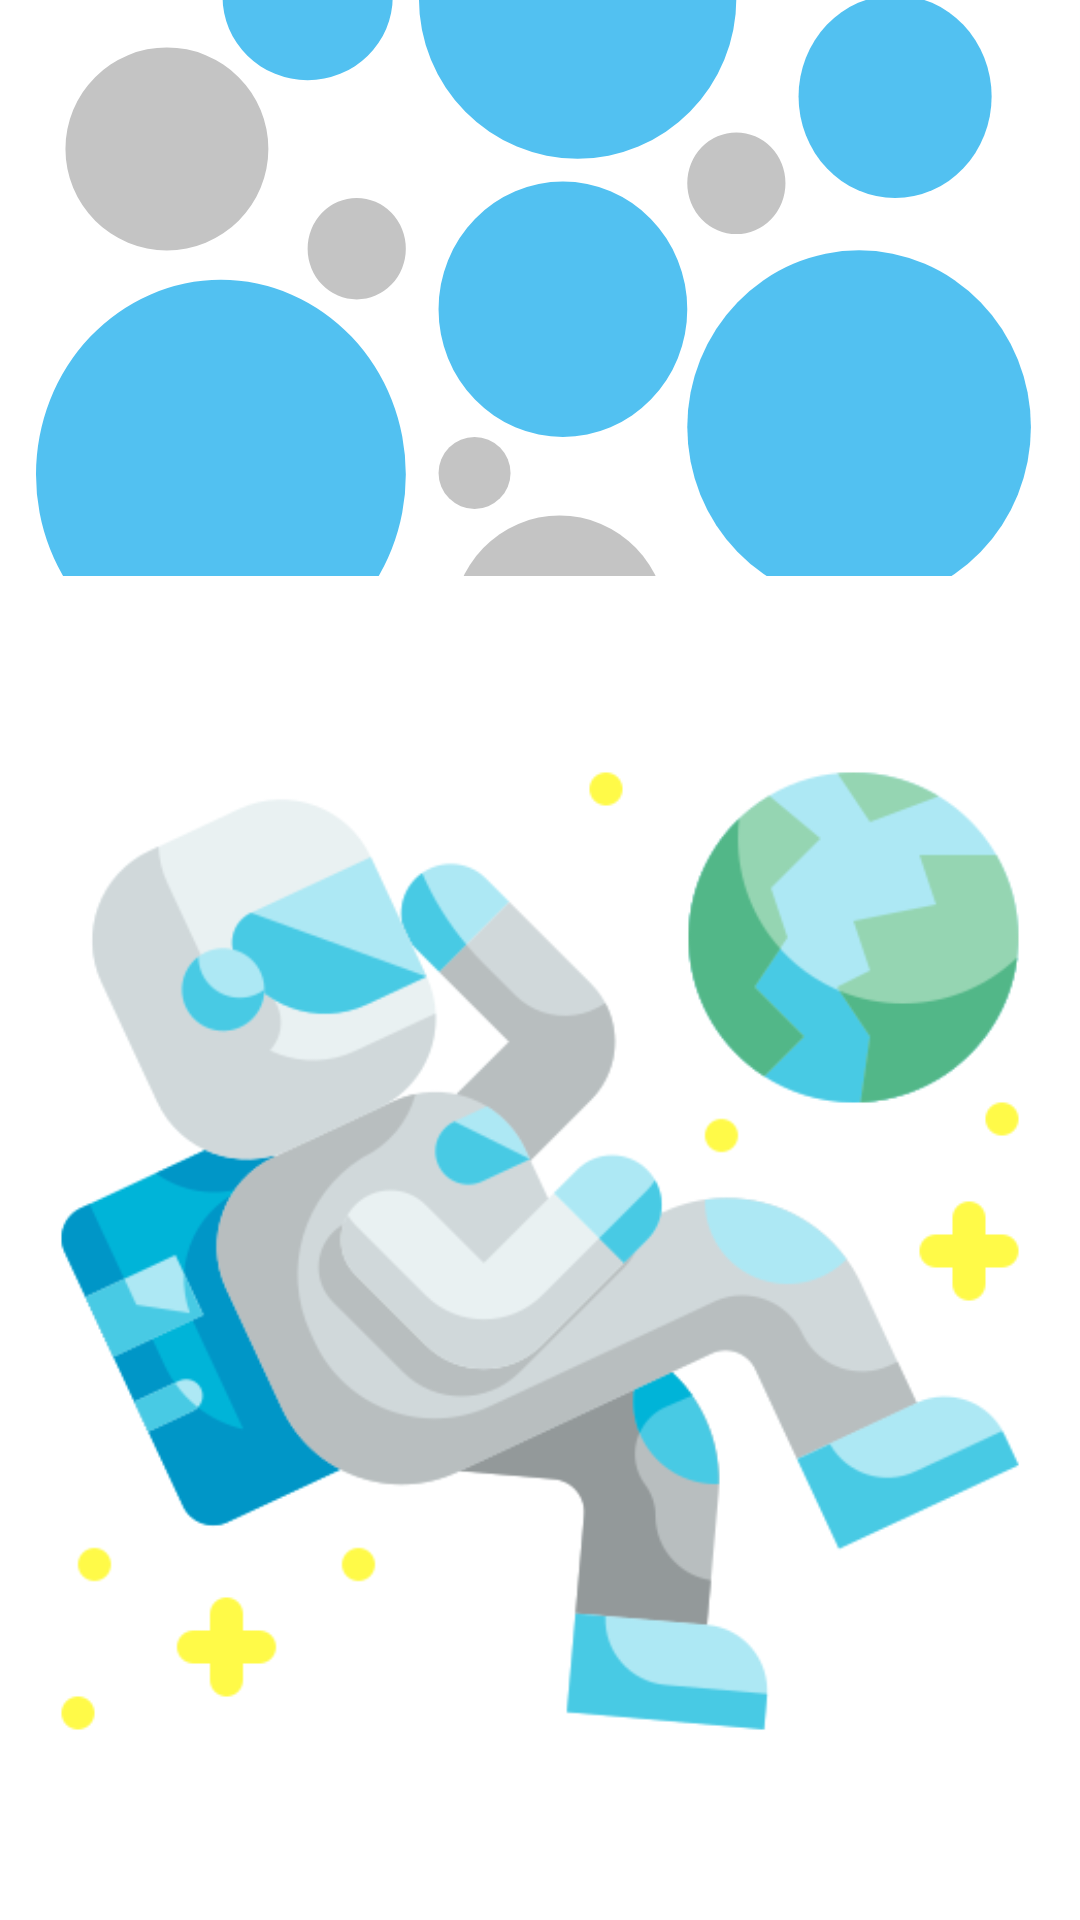

Reconstruct the res/layout file that produces this screen, plus the resources it refers to.
<!-- AndroidManifest.xml: application theme Theme.Application -->
<!-- res/layout/activity_main4.xml -->
<?xml version="1.0" encoding="utf-8"?>
<androidx.coordinatorlayout.widget.CoordinatorLayout xmlns:android="http://schemas.android.com/apk/res/android"
    xmlns:tools="http://schemas.android.com/tools"
    xmlns:app="http://schemas.android.com/apk/res-auto"


    android:layout_width="match_parent"
    android:layout_height="match_parent">

    <com.google.android.material.appbar.AppBarLayout
        android:id="@+id/appbar"

        android:layout_height="192dp"
        android:layout_width="match_parent">

        <com.google.android.material.appbar.CollapsingToolbarLayout
            android:layout_width="match_parent"
            android:layout_height="match_parent"
            app:toolbarId="@+id/toolbar"
            app:layout_scrollFlags="scroll|exitUntilCollapsed"
            app:layout_scrollInterpolator="@android:anim/decelerate_interpolator"

            app:contentScrim="?attr/colorPrimary">

            <ImageView
                android:id="@+id/app_bar_image"
                android:layout_width="match_parent"
                android:layout_height="match_parent"
                app:layout_collapseMode="parallax"

                app:srcCompat="@drawable/ic_launcher_foreground"
                android:scaleType="centerCrop" />

            <androidx.appcompat.widget.Toolbar
                android:id="@+id/toolbar"
                android:layout_height="?attr/actionBarSize"
                android:layout_width="match_parent"></androidx.appcompat.widget.Toolbar>
        </com.google.android.material.appbar.CollapsingToolbarLayout>
    </com.google.android.material.appbar.AppBarLayout>

    <androidx.core.widget.NestedScrollView
        android:id="@+id/nestedScrollView2"
        android:layout_width="match_parent"


        android:layout_height="match_parent"
        app:layout_behavior="com.google.android.material.appbar.AppBarLayout$ScrollingViewBehavior"
        tools:ignore="SpeakableTextPresentCheck">

        <androidx.constraintlayout.widget.ConstraintLayout
            android:layout_width="match_parent"
            android:layout_height="match_parent"
            tools:context=".MainActivity4">

        </androidx.constraintlayout.widget.ConstraintLayout>

    </androidx.core.widget.NestedScrollView>

    <ImageView
        android:id="@+id/imageView5"
        android:layout_width="352dp"
        android:layout_height="446dp"
        app:layout_anchor="@+id/nestedScrollView2"
        app:layout_anchorGravity="center"
        app:srcCompat="@drawable/pictur" />


</androidx.coordinatorlayout.widget.CoordinatorLayout>
<!-- resources referenced by this layout -->
<resources>
  <!-- drawable ic_launcher_foreground (drawable) -->
  <vector xmlns:android="http://schemas.android.com/apk/res/android"
      android:width="108dp"
      android:height="108dp"
      android:viewportWidth="108"
      android:viewportHeight="108">
    <group android:scaleX="0.3272727"
        android:scaleY="0.3272727"
        android:translateY="3.1090908">
      <path
          android:pathData="M0,0h330v311h-330z"
          android:fillColor="#ffffff"/>
      <path
          android:pathData="M51,113m-31,0a31,31 0,1 1,62 0a31,31 0,1 1,-62 0"
          android:fillColor="#C4C4C4"/>
      <path
          android:pathData="M244,97a29.5,31 0,1 0,59 0a29.5,31 0,1 0,-59 0z"
          android:fillColor="#52C1F1"/>
      <path
          android:pathData="M94,143.5a15,15.5 0,1 0,30 0a15,15.5 0,1 0,-30 0z"
          android:fillColor="#C4C4C4"/>
      <path
          android:pathData="M210,123.5a15,15.5 0,1 0,30 0a15,15.5 0,1 0,-30 0z"
          android:fillColor="#C4C4C4"/>
      <path
          android:pathData="M214,267.5a15,15.5 0,1 0,30 0a15,15.5 0,1 0,-30 0z"
          android:fillColor="#52C1F1"/>
      <path
          android:pathData="M145,212m-11,0a11,11 0,1 1,22 0a11,11 0,1 1,-22 0"
          android:fillColor="#C4C4C4"/>
      <path
          android:pathData="M138,259a33,34 0,1 0,66 0a33,34 0,1 0,-66 0z"
          android:fillColor="#C4C4C4"/>
      <path
          android:pathData="M11,212.5a56.5,59.5 0,1 0,113 0a56.5,59.5 0,1 0,-113 0z"
          android:fillColor="#52C1F1"/>
      <path
          android:pathData="M68,66.5a26,25.5 0,1 0,52 0a26,25.5 0,1 0,-52 0z"
          android:fillColor="#52C1F1"/>
      <path
          android:pathData="M210,198a52.5,54 0,1 0,105 0a52.5,54 0,1 0,-105 0z"
          android:fillColor="#52C1F1"/>
      <path
          android:pathData="M134,162a38,39 0,1 0,76 0a38,39 0,1 0,-76 0z"
          android:fillColor="#52C1F1"/>
      <path
          android:pathData="M128,67a48.5,49 0,1 0,97 0a48.5,49 0,1 0,-97 0z"
          android:fillColor="#52C1F1"/>
    </group>
  </vector>
  <!-- drawable pictur: png bitmap (drawable, 47949 bytes) -->
  <style name="Theme.Application" parent="Theme.MaterialComponents.DayNight.NoActionBar">
          
          <item name="colorPrimary">@color/purple_500</item>
          <item name="colorPrimaryVariant">@color/purple_700</item>
          <item name="colorOnPrimary">@color/white</item>
          
          <item name="colorSecondary">@color/teal_200</item>
          <item name="colorSecondaryVariant">@color/teal_700</item>
          <item name="colorOnSecondary">@color/black</item>
          
          <item name="android:statusBarColor" tools:targetApi="l">?attr/colorPrimaryVariant</item>
          
          <item name="windowNoTitle">true</item>
          <item name="android:windowFullscreen">true</item>
      </style>
  <color name="purple_500">#52C1F1</color>
  <color name="purple_700">#52C1F1</color>
  <color name="white">#FFFFFFFF</color>
  <color name="teal_200">#FF03DAC5</color>
  <color name="teal_700">#FF018786</color>
  <color name="black">#FF000000</color>
</resources>
